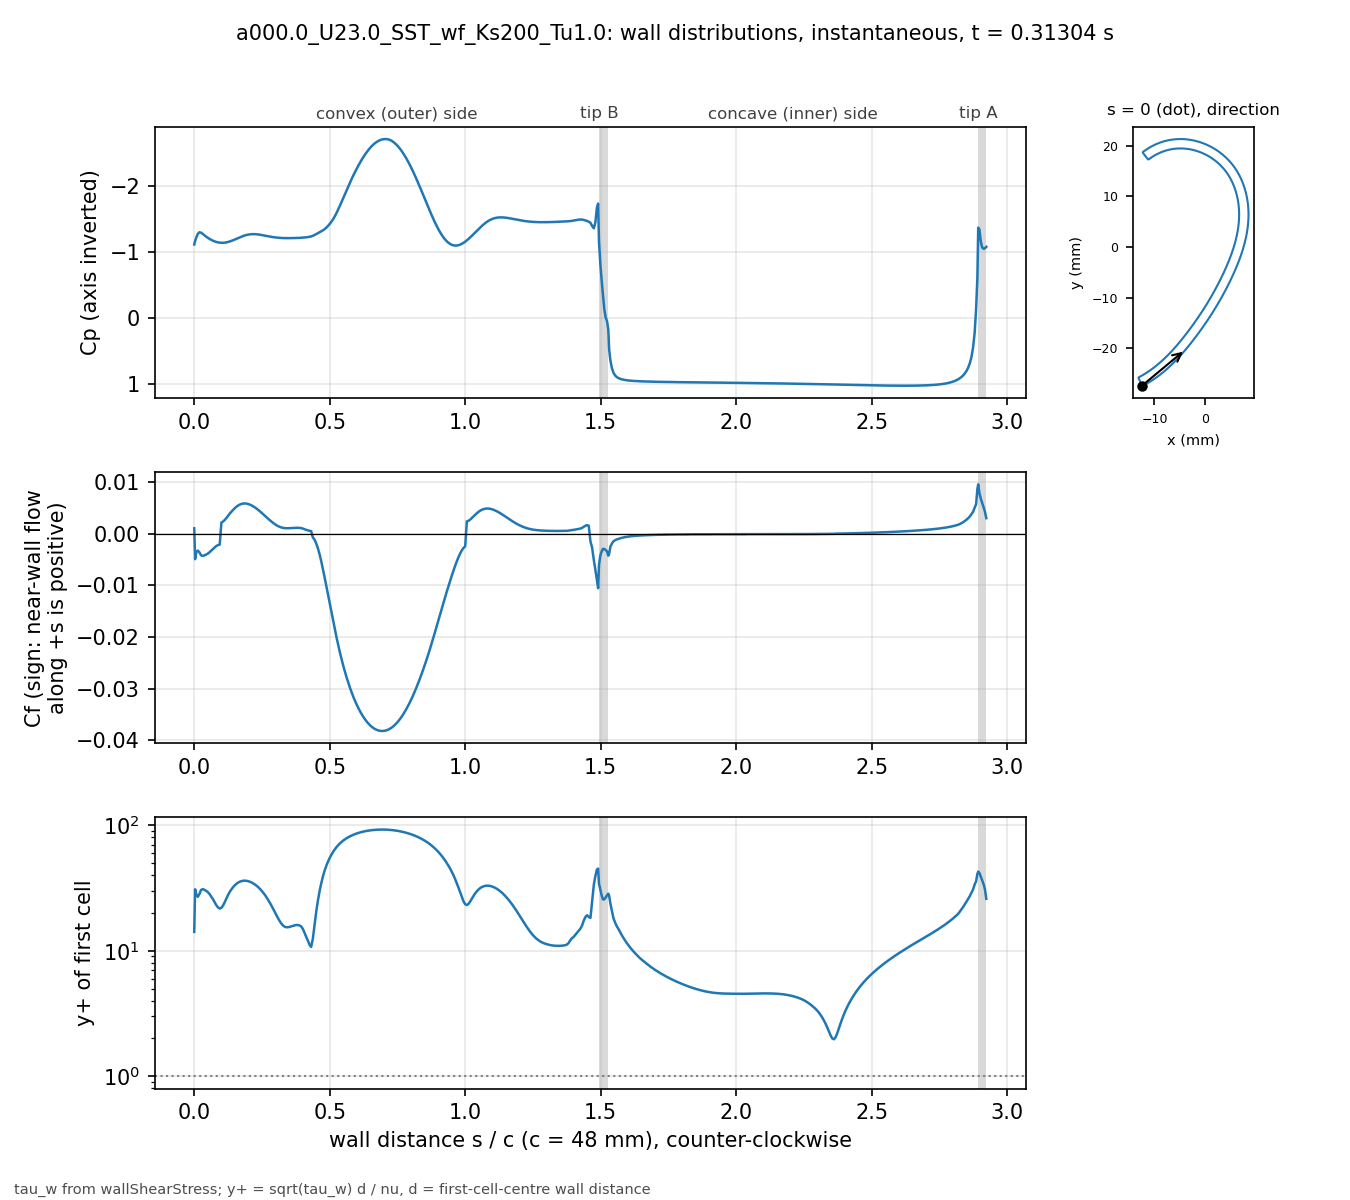

The file beside this chart, header and first rows:
# a000.0_U23.0_SST_wf_Ks200_Tu1.0 t=0.31…, p_inf=0; Cf signed by near-wall flow dir…
patch, s_over_c, x_m, y_m, Cp, Cf, yplus, d_first_m
bladeEnds, 0.000000, -0.01241, -0.02735, -1.111, 0.001047, 14.12, 0.0004069
blade, 0.003081, -0.01227, -0.02739, -1.161, -0.004934, 30.85, 0.0004094
blade, 0.007789, -0.01207, -0.02729, -1.22, -0.003555, 28.06, 0.0004387
blade, 0.0131, -0.01185, -0.02716, -1.272, -0.003263, 26.89, 0.0004388
blade, 0.01901, -0.0116, -0.02702, -1.296, -0.0036, 28.26, 0.000439
blade, 0.02523, -0.01134, -0.02687, -1.29, -0.004181, 30.5, 0.0004396
blade, 0.03148, -0.01108, -0.02672, -1.27, -0.004302, 30.95, 0.0004399
blade, 0.03772, -0.01083, -0.02656, -1.249, -0.004189, 30.55, 0.00044
blade, 0.04397, -0.01058, -0.0264, -1.229, -0.004035, 29.98, 0.00044
blade, 0.05022, -0.01033, -0.02624, -1.211, -0.003846, 29.27, 0.00044
blade, 0.05647, -0.01008, -0.02607, -1.195, -0.003588, 28.27, 0.00044
blade, 0.06272, -0.00983, -0.0259, -1.181, -0.003275, 27.01, 0.00044
blade, 0.06896, -0.009586, -0.02573, -1.168, -0.002973, 25.74, 0.00044
blade, 0.07521, -0.009343, -0.02555, -1.158, -0.002657, 24.33, 0.00044
blade, 0.08146, -0.009103, -0.02537, -1.149, -0.002382, 23.04, 0.00044
blade, 0.08771, -0.008865, -0.02519, -1.143, -0.002198, 22.13, 0.00044
blade, 0.09396, -0.00863, -0.025, -1.139, -0.002109, 21.68, 0.00044
blade, 0.1002, -0.008396, -0.02481, -1.136, 0.002165, 21.96, 0.00044
blade, 0.1065, -0.008164, -0.02462, -1.136, 0.002364, 22.95, 0.00044
blade, 0.1127, -0.007935, -0.02443, -1.139, 0.002676, 24.42, 0.00044
blade, 0.119, -0.007708, -0.02423, -1.143, 0.003065, 26.13, 0.00044
blade, 0.1252, -0.007482, -0.02404, -1.149, 0.003505, 27.94, 0.00044
blade, 0.1314, -0.007259, -0.02384, -1.157, 0.003924, 29.57, 0.00044
blade, 0.1377, -0.007038, -0.02363, -1.166, 0.004291, 30.92, 0.00044
blade, 0.1439, -0.006819, -0.02343, -1.176, 0.004649, 32.19, 0.00044
blade, 0.1502, -0.006602, -0.02322, -1.187, 0.004977, 33.3, 0.00044
blade, 0.1564, -0.006387, -0.02301, -1.198, 0.00526, 34.23, 0.00044
blade, 0.1627, -0.006173, -0.0228, -1.21, 0.00549, 34.98, 0.00044
blade, 0.1689, -0.005962, -0.02259, -1.221, 0.005665, 35.53, 0.00044
blade, 0.1752, -0.005752, -0.02237, -1.232, 0.005784, 35.9, 0.00044
blade, 0.1814, -0.005545, -0.02216, -1.241, 0.005849, 36.1, 0.00044
blade, 0.1877, -0.005339, -0.02194, -1.249, 0.005861, 36.14, 0.00044
blade, 0.1939, -0.005135, -0.02172, -1.256, 0.005823, 36.02, 0.00044
blade, 0.2002, -0.004932, -0.0215, -1.261, 0.005738, 35.76, 0.00044
blade, 0.2064, -0.004732, -0.02128, -1.265, 0.005611, 35.36, 0.00044
blade, 0.2127, -0.004532, -0.02105, -1.267, 0.005452, 34.85, 0.00044
blade, 0.2189, -0.004335, -0.02083, -1.268, 0.005264, 34.25, 0.00044
blade, 0.2252, -0.004139, -0.0206, -1.267, 0.005049, 33.54, 0.00044
blade, 0.2314, -0.003944, -0.02037, -1.265, 0.004809, 32.73, 0.00044
blade, 0.2377, -0.003751, -0.02014, -1.262, 0.004548, 31.83, 0.00044
blade, 0.2439, -0.00356, -0.01991, -1.258, 0.00427, 30.85, 0.00044
blade, 0.2502, -0.003369, -0.01968, -1.253, 0.00398, 29.78, 0.00044
blade, 0.2564, -0.00318, -0.01945, -1.248, 0.003682, 28.64, 0.00044
blade, 0.2627, -0.002992, -0.01921, -1.243, 0.003381, 27.45, 0.00044
blade, 0.2689, -0.002805, -0.01898, -1.238, 0.003081, 26.2, 0.00044
blade, 0.2752, -0.002619, -0.01874, -1.233, 0.002787, 24.92, 0.00044
blade, 0.2814, -0.002435, -0.01851, -1.229, 0.002504, 23.62, 0.00044
blade, 0.2877, -0.002251, -0.01827, -1.224, 0.002234, 22.31, 0.00044
blade, 0.2939, -0.002069, -0.01803, -1.22, 0.001984, 21.02, 0.00044
blade, 0.3001, -0.001888, -0.01779, -1.217, 0.001757, 19.79, 0.00044
blade, 0.3064, -0.001707, -0.01755, -1.214, 0.001559, 18.64, 0.00044
blade, 0.3126, -0.001528, -0.01731, -1.212, 0.001392, 17.61, 0.00044
blade, 0.3189, -0.00135, -0.01707, -1.21, 0.001259, 16.75, 0.00044
blade, 0.3251, -0.001173, -0.01683, -1.208, 0.001162, 16.09, 0.00044
blade, 0.3314, -0.0009966, -0.01659, -1.207, 0.001099, 15.65, 0.00044
blade, 0.3376, -0.0008214, -0.01634, -1.207, 0.001067, 15.42, 0.00044
blade, 0.3439, -0.0006472, -0.0161, -1.207, 0.00106, 15.37, 0.00044
blade, 0.3501, -0.000474, -0.01585, -1.207, 0.001071, 15.45, 0.00044
blade, 0.3564, -0.0003018, -0.01561, -1.207, 0.001092, 15.6, 0.00044
... 416 more rows
